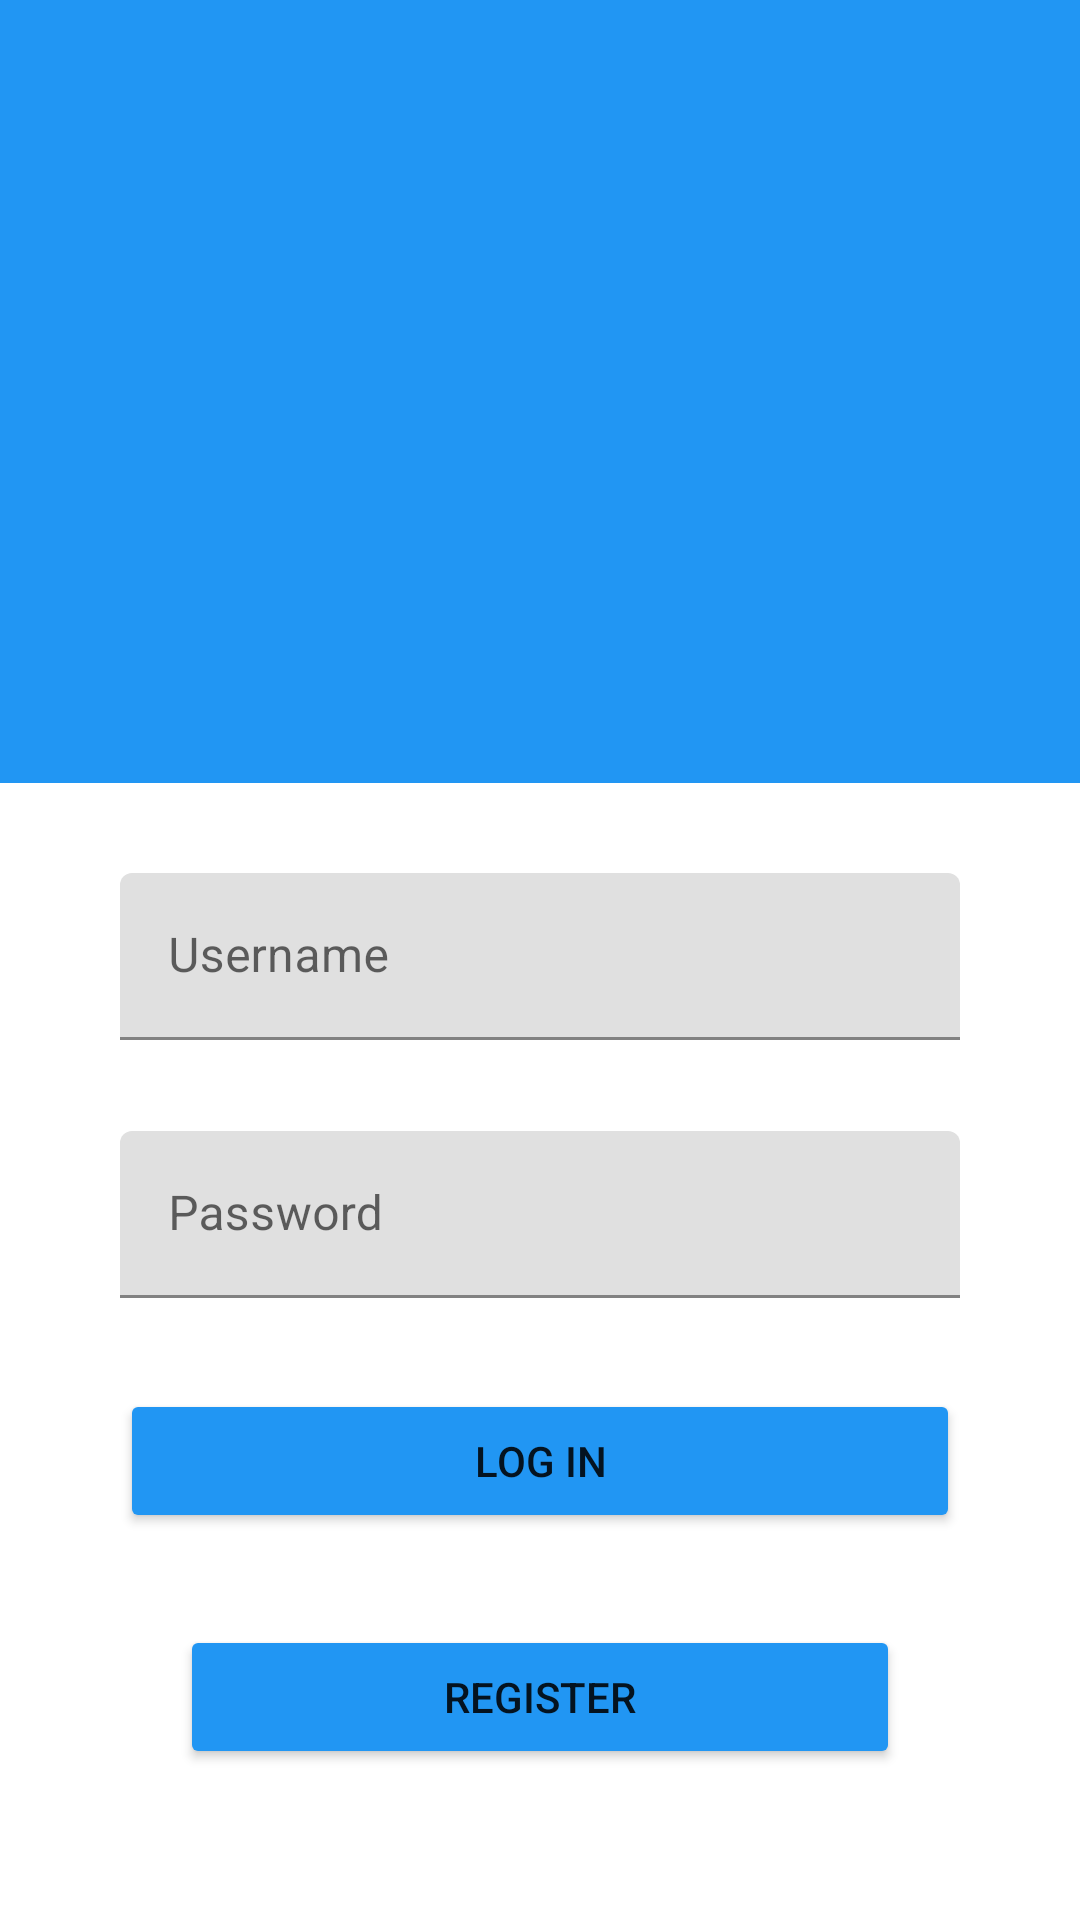

Here is an Android app screen rendered from its layout file. Give the layout XML and the strings, colors and styles it references.
<!-- AndroidManifest.xml: application theme Theme.BookingClient -->
<!-- res/layout/fragment_login.xml -->
<?xml version="1.0" encoding="utf-8"?>
<androidx.constraintlayout.widget.ConstraintLayout xmlns:android="http://schemas.android.com/apk/res/android"
    xmlns:app="http://schemas.android.com/apk/res-auto"
    xmlns:tools="http://schemas.android.com/tools"
    android:layout_width="match_parent"
    android:layout_height="match_parent"
    tools:context=".view.login.LoginActivity">

    <FrameLayout
        android:id="@+id/flLogoHolder"
        android:layout_width="match_parent"
        android:layout_height="0dp"
        android:layout_marginBottom="30dp"
        app:layout_constraintTop_toTopOf="parent"
        app:layout_constraintBottom_toTopOf="@id/iplGroupDescription"
        android:background="@color/light_blue"
        />

    <ImageView
        android:id="@+id/ivLogo"
        android:layout_width="match_parent"
        android:layout_height="0dp"
        app:layout_constraintDimensionRatio="1:1"
        android:layout_marginHorizontal="80dp"
        android:layout_marginBottom="30dp"
        android:padding="20dp"
        app:layout_constraintTop_toTopOf="parent"
        app:layout_constraintBottom_toTopOf="@id/iplGroupDescription"
        android:src="@mipmap/ic_launcher"
        />


    <com.google.android.material.textfield.TextInputLayout
        android:id="@+id/iplGroupDescription"
        android:layout_width="match_parent"
        android:layout_height="wrap_content"
        android:layout_marginHorizontal="40dp"
        app:layout_constraintTop_toBottomOf="@id/ivLogo"
        app:layout_constraintBottom_toTopOf="@id/iplPassword">

        <EditText
            android:id="@+id/etUsername"
            android:layout_width="match_parent"
            android:layout_height="wrap_content"
            android:hint="@string/username"
            android:inputType="text" />
    </com.google.android.material.textfield.TextInputLayout>


    <com.google.android.material.textfield.TextInputLayout
        android:id="@+id/iplPassword"
        android:layout_width="match_parent"
        android:layout_height="wrap_content"
        app:layout_constraintTop_toBottomOf="@id/iplGroupDescription"
        app:layout_constraintBottom_toTopOf="@id/btLogin"
        android:layout_marginHorizontal="40dp">

        <EditText
            android:id="@+id/etPassword"
            android:layout_width="match_parent"
            android:layout_height="wrap_content"
            android:hint="@string/password"
            android:inputType="textPassword" />

    </com.google.android.material.textfield.TextInputLayout>


    <Button
        android:id="@+id/btLogin"
        android:text="@string/log_in"
        android:layout_width="match_parent"
        android:layout_height="wrap_content"
        android:layout_marginHorizontal="40dp"
        app:layout_constraintTop_toBottomOf="@id/iplPassword"
        app:layout_constraintBottom_toTopOf="@id/btCreate"
        android:backgroundTint="@color/light_blue"
        />

    <Button
        android:id="@+id/btCreate"
        android:text="@string/register"
        android:layout_width="match_parent"
        android:layout_height="wrap_content"
        android:layout_marginBottom="20dp"
        android:layout_marginHorizontal="60dp"
        app:layout_constraintTop_toBottomOf="@id/btLogin"
        app:layout_constraintBottom_toBottomOf="parent"
        android:backgroundTint="@color/light_blue"
        />



</androidx.constraintlayout.widget.ConstraintLayout>
<!-- resources referenced by this layout -->
<resources>
  <color name="light_blue">#2196F3</color>
  <string name="log_in">Log in</string>
  <string name="password">Password</string>
  <string name="register">Register</string>
  <string name="username">Username</string>
  <style name="Theme.BookingClient" parent="Theme.MaterialComponents.DayNight.DarkActionBar">
          
          <item name="colorPrimary">@color/purple_500</item>
          <item name="colorPrimaryVariant">@color/purple_700</item>
          <item name="colorOnPrimary">@color/white</item>
          
          <item name="colorSecondary">@color/teal_200</item>
          <item name="colorSecondaryVariant">@color/teal_700</item>
          <item name="colorOnSecondary">@color/black</item>
          
          <item name="android:statusBarColor" tools:targetApi="l">?attr/colorPrimaryVariant</item>
          
      </style>
  <color name="purple_500">#FF6200EE</color>
  <color name="purple_700">#FF3700B3</color>
  <color name="white">#FFFFFF</color>
  <color name="teal_200">#FF03DAC5</color>
  <color name="teal_700">#FF018786</color>
  <color name="black">#FF000000</color>
</resources>
